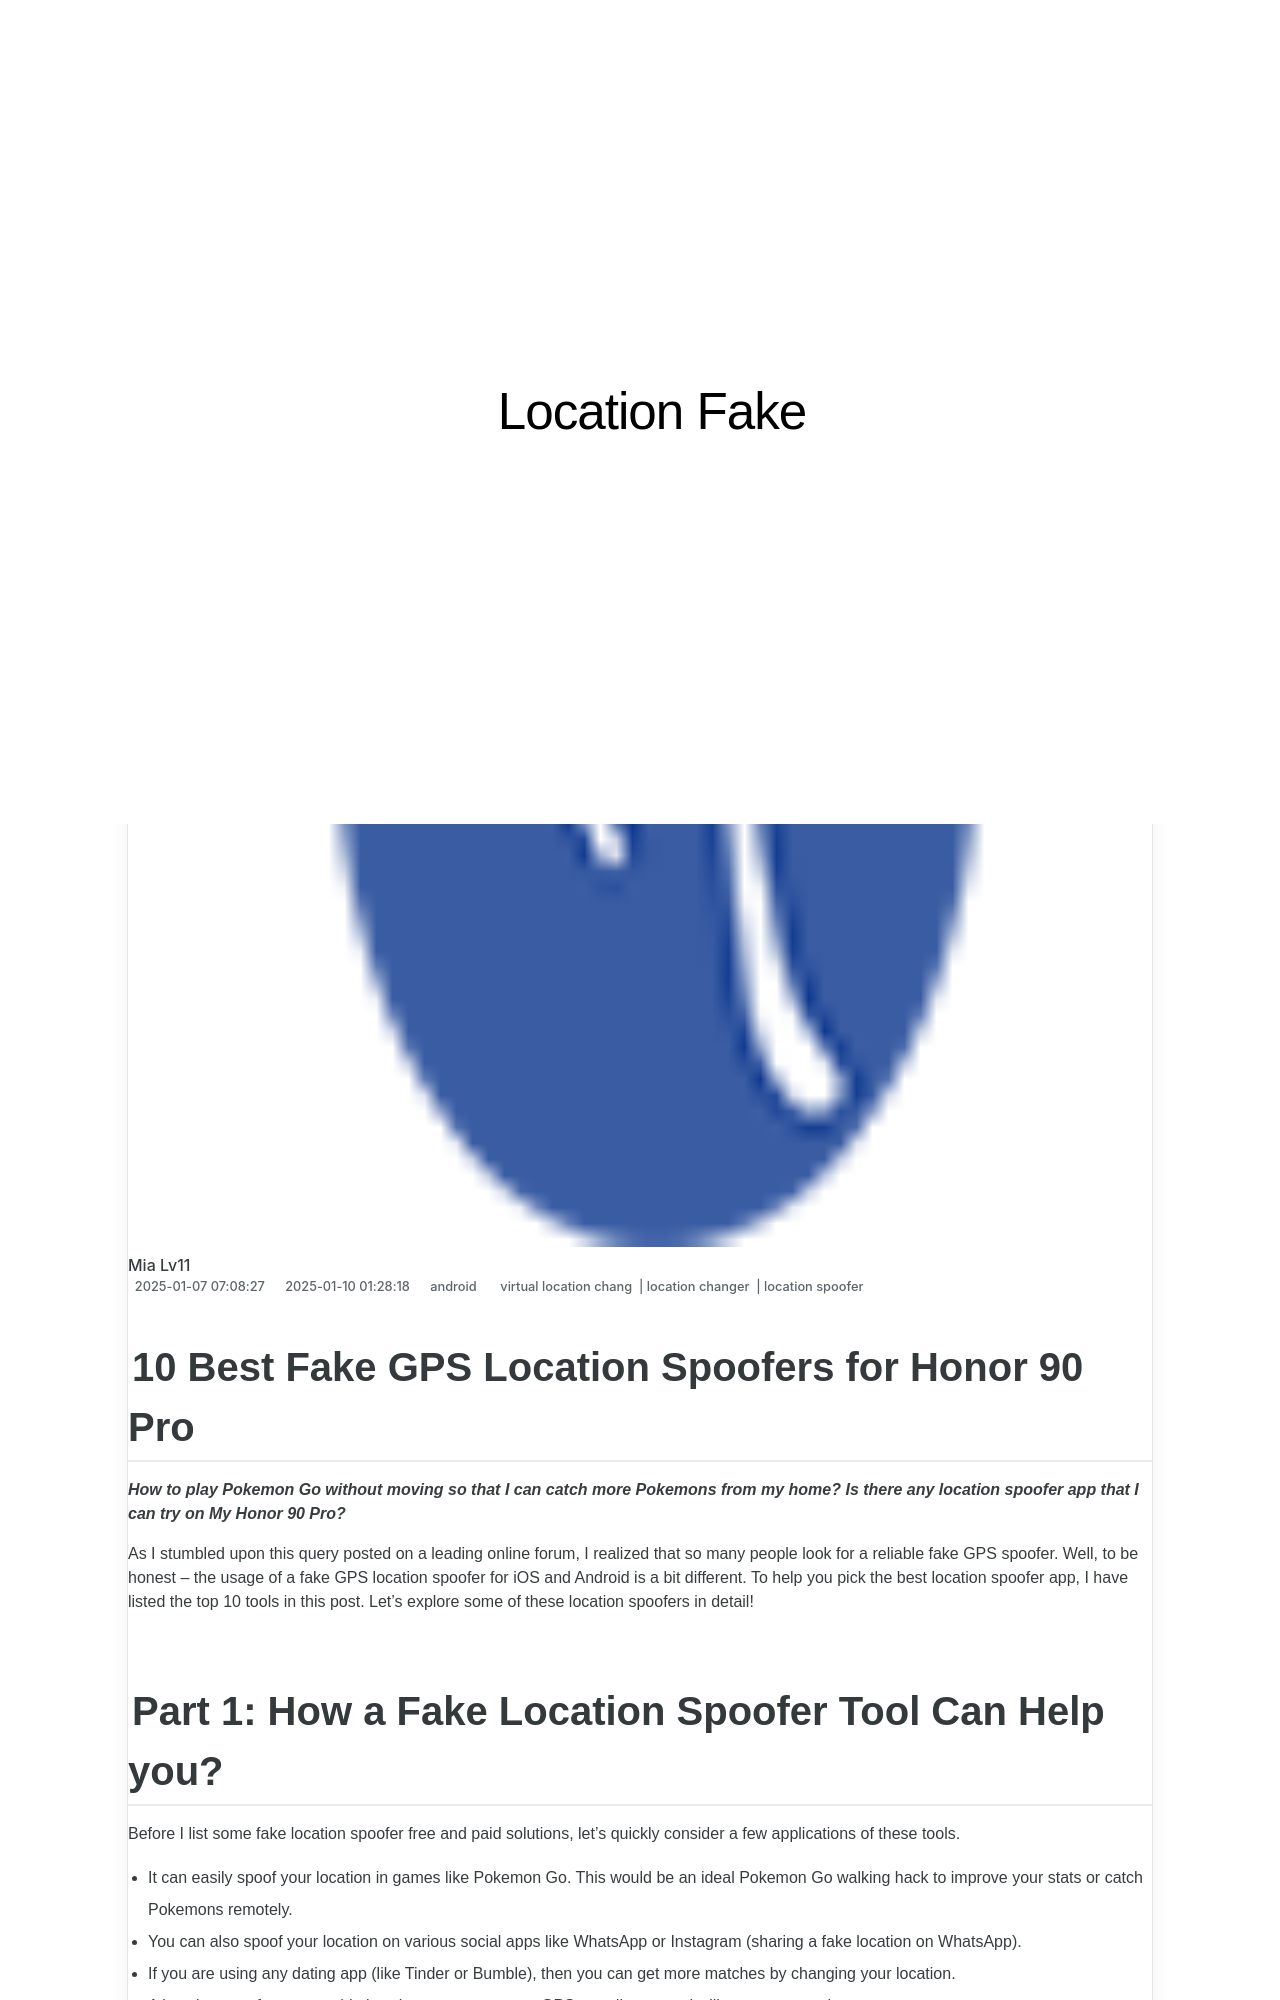

repository: techidaily/site-location-fake · page: 10-best-fake-gps-location-spoofers-for-honor-90-pro-drfone-by-drfone-virtual-android/index.html · generator: jekyll

---
title: 10 Best Fake GPS Location Spoofers for Honor 90 Pro | Dr.fone
date: 2025-01-07T07:08:27.003Z
updated: 2025-01-10T01:28:18.361Z
tags: 
  - virtual location chang
  - location changer
  - location spoofer
categories:
  - android
description: This article describes 10 Best Fake GPS Location Spoofers for Honor 90 Pro
excerpt: This article describes 10 Best Fake GPS Location Spoofers for Honor 90 Pro
keywords: fake location on android,change gps location on android,change location on 90 Pro,fake location on 90 Pro,change location on android,fake gps location on android
thumbnail: https://thmb.techidaily.com/1b366750108562524d82d4ae59a489c50fa84a81f8bcbe092ec793162bb9610d.jpg
---

## 10 Best Fake GPS Location Spoofers for Honor 90 Pro

_**How to play Pokemon Go without moving so that I can catch more Pokemons from my home? Is there any location spoofer app that I can try on My Honor 90 Pro?**_

As I stumbled upon this query posted on a leading online forum, I realized that so many people look for a reliable fake GPS spoofer. Well, to be honest – the usage of a fake GPS location spoofer for iOS and Android is a bit different. To help you pick the best location spoofer app, I have listed the top 10 tools in this post. Let’s explore some of these location spoofers in detail!
